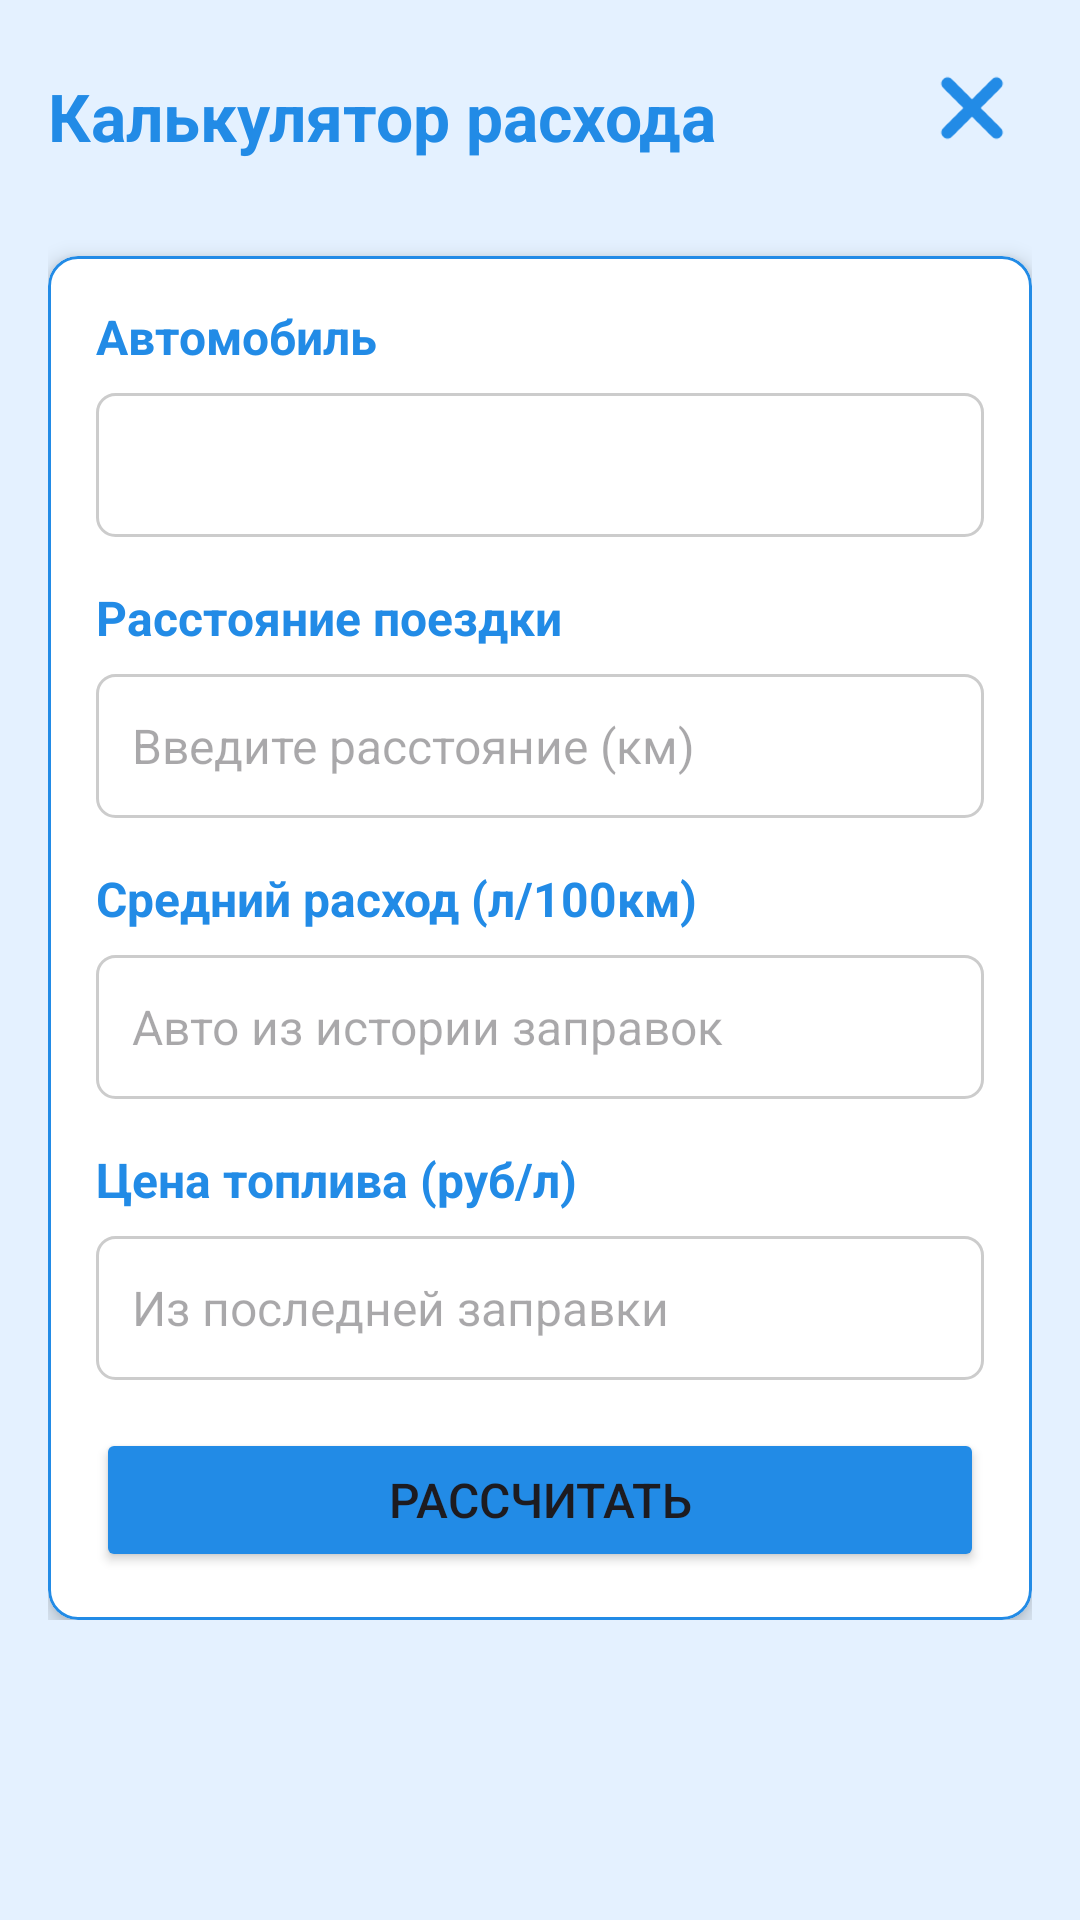

This screen was rendered from an Android layout file. Write that file and the resources it references.
<!-- AndroidManifest.xml: application theme Theme.MyCar -->
<!-- res/layout/activity_main_fuel_calculator.xml -->
<?xml version="1.0" encoding="utf-8"?>
<FrameLayout xmlns:android="http://schemas.android.com/apk/res/android"
    xmlns:app="http://schemas.android.com/apk/res-auto"
    android:layout_width="match_parent"
    android:layout_height="match_parent"
    android:background="#E4F1FF">

    <ScrollView
        android:layout_width="match_parent"
        android:layout_height="match_parent">

        <androidx.constraintlayout.widget.ConstraintLayout
            android:layout_width="match_parent"
            android:layout_height="wrap_content"
            android:padding="16dp">

            <TextView
                android:id="@+id/textViewTitle"
                android:layout_width="0dp"
                android:layout_height="wrap_content"
                android:layout_marginTop="8dp"
                android:text="Калькулятор расхода"
                android:textColor="#228BE6"
                android:textSize="22sp"
                android:textStyle="bold"
                app:layout_constraintEnd_toStartOf="@+id/imageViewClose"
                app:layout_constraintHorizontal_bias="0.0"
                app:layout_constraintStart_toStartOf="parent"
                app:layout_constraintTop_toTopOf="parent" />

            <ImageView
                android:id="@+id/imageViewClose"
                android:layout_width="40dp"
                android:layout_height="40dp"
                android:contentDescription="Закрыть"
                android:tint="#228BE6"
                app:layout_constraintEnd_toEndOf="parent"
                app:layout_constraintTop_toTopOf="parent"
                app:srcCompat="@drawable/cancel" />

            <com.google.android.material.card.MaterialCardView
                android:id="@+id/inputCard"
                android:layout_width="0dp"
                android:layout_height="wrap_content"
                android:layout_marginTop="32dp"
                app:cardBackgroundColor="@android:color/white"
                app:cardCornerRadius="10dp"
                app:cardElevation="4dp"
                app:layout_constraintEnd_toEndOf="parent"
                app:layout_constraintStart_toStartOf="parent"
                app:layout_constraintTop_toBottomOf="@+id/textViewTitle"
                app:strokeColor="#228BE6"
                app:strokeWidth="1dp">

                <LinearLayout
                    android:layout_width="match_parent"
                    android:layout_height="wrap_content"
                    android:orientation="vertical"
                    android:padding="16dp">

                    <TextView
                        android:layout_width="wrap_content"
                        android:layout_height="wrap_content"
                        android:text="Автомобиль"
                        android:textColor="#228BE6"
                        android:textSize="16sp"
                        android:textStyle="bold" />

                    <Spinner
                        android:id="@+id/carSpinner"
                        android:layout_width="match_parent"
                        android:layout_height="48dp"
                        android:layout_marginTop="8dp"
                        android:background="@drawable/bg_edit_text"
                        android:paddingStart="12dp"
                        android:paddingEnd="12dp" />

                    <TextView
                        android:layout_width="wrap_content"
                        android:layout_height="wrap_content"
                        android:layout_marginTop="16dp"
                        android:text="Расстояние поездки"
                        android:textColor="#228BE6"
                        android:textSize="16sp"
                        android:textStyle="bold" />

                    <EditText
                        android:id="@+id/editTextDistance"
                        android:layout_width="match_parent"
                        android:layout_height="48dp"
                        android:layout_marginTop="8dp"
                        android:background="@drawable/bg_edit_text"
                        android:hint="Введите расстояние (км)"
                        android:inputType="numberDecimal"
                        android:paddingStart="12dp"
                        android:paddingEnd="12dp"
                        android:textSize="16sp" />

                    <TextView
                        android:layout_width="wrap_content"
                        android:layout_height="wrap_content"
                        android:layout_marginTop="16dp"
                        android:text="Средний расход (л/100км)"
                        android:textColor="#228BE6"
                        android:textSize="16sp"
                        android:textStyle="bold" />

                    <EditText
                        android:id="@+id/editTextConsumption"
                        android:layout_width="match_parent"
                        android:layout_height="48dp"
                        android:layout_marginTop="8dp"
                        android:background="@drawable/bg_edit_text"
                        android:hint="Авто из истории заправок"
                        android:inputType="numberDecimal"
                        android:paddingStart="12dp"
                        android:paddingEnd="12dp"
                        android:textSize="16sp" />

                    <TextView
                        android:layout_width="wrap_content"
                        android:layout_height="wrap_content"
                        android:layout_marginTop="16dp"
                        android:text="Цена топлива (руб/л)"
                        android:textColor="#228BE6"
                        android:textSize="16sp"
                        android:textStyle="bold" />

                    <EditText
                        android:id="@+id/editTextPrice"
                        android:layout_width="match_parent"
                        android:layout_height="48dp"
                        android:layout_marginTop="8dp"
                        android:background="@drawable/bg_edit_text"
                        android:hint="Из последней заправки"
                        android:inputType="numberDecimal"
                        android:paddingStart="12dp"
                        android:paddingEnd="12dp"
                        android:textSize="16sp" />

                    <Button
                        android:id="@+id/buttonCalculate"
                        android:layout_width="match_parent"
                        android:layout_height="48dp"
                        android:layout_marginTop="16dp"
                        android:backgroundTint="#228BE6"
                        android:text="Рассчитать"
                        android:textSize="16sp" />

                </LinearLayout>
            </com.google.android.material.card.MaterialCardView>

            <com.google.android.material.card.MaterialCardView
                android:id="@+id/resultCard"
                android:layout_width="0dp"
                android:layout_height="wrap_content"
                android:layout_marginTop="16dp"
                android:visibility="gone"
                app:cardBackgroundColor="@android:color/white"
                app:cardCornerRadius="10dp"
                app:cardElevation="4dp"
                app:layout_constraintEnd_toEndOf="parent"
                app:layout_constraintStart_toStartOf="parent"
                app:layout_constraintTop_toBottomOf="@+id/inputCard"
                app:strokeColor="#228BE6"
                app:strokeWidth="1dp">

                <LinearLayout
                    android:layout_width="match_parent"
                    android:layout_height="wrap_content"
                    android:orientation="vertical"
                    android:padding="16dp">

                    <TextView
                        android:layout_width="wrap_content"
                        android:layout_height="wrap_content"
                        android:text="Результат"
                        android:textColor="#228BE6"
                        android:textSize="18sp"
                        android:textStyle="bold" />

                    <LinearLayout
                        android:layout_width="match_parent"
                        android:layout_height="wrap_content"
                        android:layout_marginTop="12dp"
                        android:orientation="horizontal">

                        <LinearLayout
                            android:layout_width="0dp"
                            android:layout_height="wrap_content"
                            android:layout_weight="1"
                            android:gravity="center"
                            android:orientation="vertical">

                            <TextView
                                android:id="@+id/textViewVolume"
                                android:layout_width="wrap_content"
                                android:layout_height="wrap_content"
                                android:text="0 л"
                                android:textColor="#228BE6"
                                android:textSize="22sp"
                                android:textStyle="bold" />

                            <TextView
                                android:layout_width="wrap_content"
                                android:layout_height="wrap_content"
                                android:text="Объём топлива"
                                android:textColor="#666666"
                                android:textSize="12sp" />
                        </LinearLayout>

                        <LinearLayout
                            android:layout_width="0dp"
                            android:layout_height="wrap_content"
                            android:layout_weight="1"
                            android:gravity="center"
                            android:orientation="vertical">

                            <TextView
                                android:id="@+id/textViewCost"
                                android:layout_width="wrap_content"
                                android:layout_height="wrap_content"
                                android:text="0 руб"
                                android:textColor="#228BE6"
                                android:textSize="22sp"
                                android:textStyle="bold" />

                            <TextView
                                android:layout_width="wrap_content"
                                android:layout_height="wrap_content"
                                android:text="Стоимость"
                                android:textColor="#666666"
                                android:textSize="12sp" />
                        </LinearLayout>

                    </LinearLayout>

                    <TextView
                        android:id="@+id/textViewHint"
                        android:layout_width="wrap_content"
                        android:layout_height="wrap_content"
                        android:layout_marginTop="12dp"
                        android:textColor="#999999"
                        android:textSize="12sp" />

                </LinearLayout>
            </com.google.android.material.card.MaterialCardView>

        </androidx.constraintlayout.widget.ConstraintLayout>
    </ScrollView>

</FrameLayout>
<!-- resources referenced by this layout -->
<resources>
  <!-- drawable bg_edit_text (drawable) -->
  <?xml version="1.0" encoding="utf-8"?>
  <shape xmlns:android="http://schemas.android.com/apk/res/android"
      android:shape="rectangle">
      <solid android:color="#FFFFFF" />
      <stroke android:width="1dp" android:color="#CCCCCC" />
      <corners android:radius="6dp" />
  </shape>
  <!-- drawable cancel: png bitmap (drawable, 43065 bytes) -->
  <style name="Theme.MyCar" parent="Base.Theme.MyCar" />
  <style name="Base.Theme.MyCar" parent="Theme.Material3.Light.NoActionBar">
          <item name="colorPrimary">@color/my_home_bar_color</item>
          <item name="colorSecondary">@color/my_home_bar_color</item>
          <item name="android:statusBarColor">@color/my_status_bar_color</item>
          <item name="android:navigationBarColor">@color/my_status_bar_color</item>
          <item name="android:windowAnimationStyle">@style/ActivityAnimation</item>
      </style>
  <color name="my_home_bar_color">#228BE6</color>
  <color name="my_status_bar_color">#E4F1FF</color>
  <style name="ActivityAnimation" parent="@android:style/Animation.Activity">
          <item name="android:activityOpenEnterAnimation">@anim/slide_in_right</item>
          <item name="android:activityOpenExitAnimation">@anim/slide_out_left</item>
          <item name="android:activityCloseEnterAnimation">@anim/slide_in_left</item>
          <item name="android:activityCloseExitAnimation">@anim/slide_out_right</item>
      </style>
</resources>
